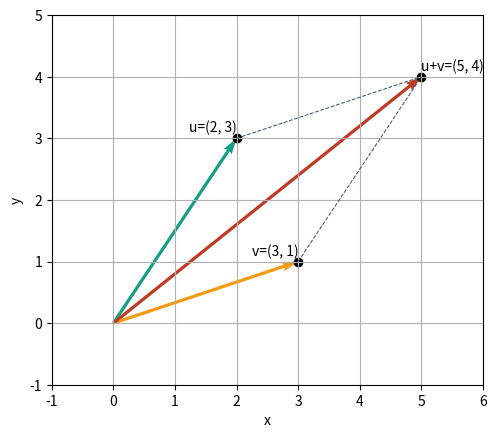

Source code (Python):
#
# MIT License
#
# Copyright (c) 2024 Fabricio Batista Narcizo
#
# Permission is hereby granted, free of charge, to any person obtaining a copy
# of this software and associated documentation files (the "Software"), to deal
# in the Software without restriction, including without limitation the rights
# to use, copy, modify, merge, publish, distribute, sublicense, and/or sell
# copies of the Software, and to permit persons to whom the Software is
# furnished to do so, subject to the following conditions:
#
# The above copyright notice and this permission notice shall be included in
# all copies or substantial portions of the Software.
#
# THE SOFTWARE IS PROVIDED "AS IS", WITHOUT WARRANTY OF ANY KIND, EXPRESS OR
# IMPLIED, INCLUDING BUT NOT LIMITED TO THE WARRANTIES OF MERCHANTABILITY,
# FITNESS FOR A PARTICULAR PURPOSE AND NONINFRINGEMENT. IN NO EVENT SHALL THE
# AUTHORS OR COPYRIGHT HOLDERS BE LIABLE FOR ANY CLAIM, DAMAGES OR OTHER
# LIABILITY, WHETHER IN AN ACTION OF CONTRACT, TORT OR OTHERWISE, ARISING FROM,
# OUT OF OR IN CONNECTION WITH THE SOFTWARE OR THE USE OR OTHER DEALINGS IN THE
# SOFTWARE.
#/

"""This script plots two vectors and their sum vector, along with dashed lines
to show the vector projections."""

# Import the required libraries.
import matplotlib.pyplot as plt
import numpy as np

# Define colors based on provided RGB values.
COLOR_U = "#179E86"  # RGB color for vector u.
COLOR_V = "#F59B11"  # RGB color for vector v.
COLOR_SUM = "#C03B26" # A distinct color for the sum vector.
COLOR_GRAY = "#44546A" # A gray color for the dashed lines.

# Define vectors u and v.
u = np.array([2, 3])
v = np.array([3, 1])
uv_sum = u + v # Addition of vectors.

# Create a figure and axis.
fig, ax = plt.subplots()

# Plot vectors u and v.
ax.quiver(
    0, 0, u[0], u[1], angles="xy", scale_units="xy", scale=1,
    color=COLOR_U
)
ax.quiver(
    0, 0, v[0], v[1], angles="xy", scale_units="xy", scale=1,
    color=COLOR_V
)
ax.quiver(
    0, 0, uv_sum[0], uv_sum[1], angles="xy", scale_units="xy", scale=1,
    color=COLOR_SUM
)

# Plot dashed lines to show the vector projections.
ax.plot(
    [u[0], uv_sum[0]], [u[1], uv_sum[1]],
    color=COLOR_GRAY, linestyle="dashed", linewidth=0.75
)
ax.plot(
    [v[0], uv_sum[0]], [v[1], uv_sum[1]],
    color=COLOR_GRAY, linestyle="dashed", linewidth=0.75
)

# Mark the points (u1, u2), (v1, v2), and (u1+v1, u2+v2).
ax.scatter(
    [u[0], v[0], uv_sum[0]], [u[1], v[1], uv_sum[1]], color="black"
)
ax.text(
    u[0], u[1] + 0.1, f"u=({u[0]}, {u[1]})",
    fontsize=10, ha="right"
)
ax.text(
    v[0], v[1] + 0.1, f"v=({v[0]}, {v[1]})",
    fontsize=10, ha="right"
)
ax.text(
    uv_sum[0], uv_sum[1] + 0.1, f"u+v=({uv_sum[0]}, {uv_sum[1]})",
    fontsize=10, ha="left"
)

# Set labels and limits.
ax.set_xlim(-1, 6)
ax.set_ylim(-1, 5)
ax.set_xlabel("x")
ax.set_ylabel("y")
ax.grid(True)

# Ensure the aspect ratio is equal.
ax.set_aspect("equal")

# Show the plot
plt.show()
